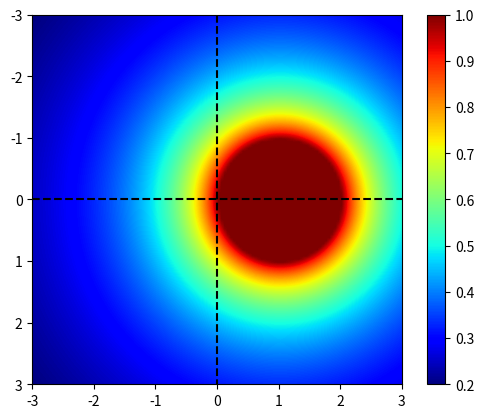

Recreate this plot in Python. (Note: this script raises an exception after producing the figure.)
import numpy as np
import matplotlib.pyplot as plt

xmin = -3
xmax = 3
ymin = -3
ymax = 3
xv, yv = np.meshgrid(np.arange(xmin,xmax,0.05), np.arange(ymin,ymax,0.05), sparse=False, indexing='ij')

a = xv + 1j*yv
C = np.zeros(a.shape,dtype=np.float64)
#A = np.matrix([[(88-7*np.sqrt(6))/360,(296-169*np.sqrt(6))/(1800),(-2+3*np.sqrt(6))/225],
#	          [(296+169*np.sqrt(6))/(1800),(88+7*np.sqrt(6))/360,(-2-3*np.sqrt(6))/225],
#	          [(16-np.sqrt(6))/36,(16+np.sqrt(6))/36,1/9]],dtype=np.float64)
#b = np.array([(16-np.sqrt(6))/36,(16+np.sqrt(6))/36,1/9])
A = np.matrix([1])
b = np.array([1])


def fill_array(C,A,b,a):
	nrow = A.shape[0]
	ncol = A.shape[1]

	for i in range(len(a)):
		for k in range(len(a)):
			z      = a[i,k]
			I      = np.eye(nrow,ncol)
			e 	   = np.ones((nrow,1))
			eiAinv = np.linalg.inv(I-z*A)
			c_tmp  = 1 + z*b.T*eiAinv*e
			if np.absolute(c_tmp) > 1:
				C[k,i] = 1
			else:
				C[k,i] = np.absolute(c_tmp)
	return C


t = fill_array(C,A,b,a)
#t[t<1]=0
#print(t)
#print(t/np.amax(t))
#plt.scatter(a.real,a.imag, c = t,cmap='hsv')
plt.imshow(t,cmap='jet',extent=[xmin, xmax, ymax, ymin],interpolation='bilinear')
plt.colorbar()
plt.plot((xmin, xmax), (0, 0), '--k')
plt.plot((0, 0), (ymin, ymax), '--k')
plt.savefig('./figs/abs_stab_reg_implitcit_euler_col.pdf')
plt.show()